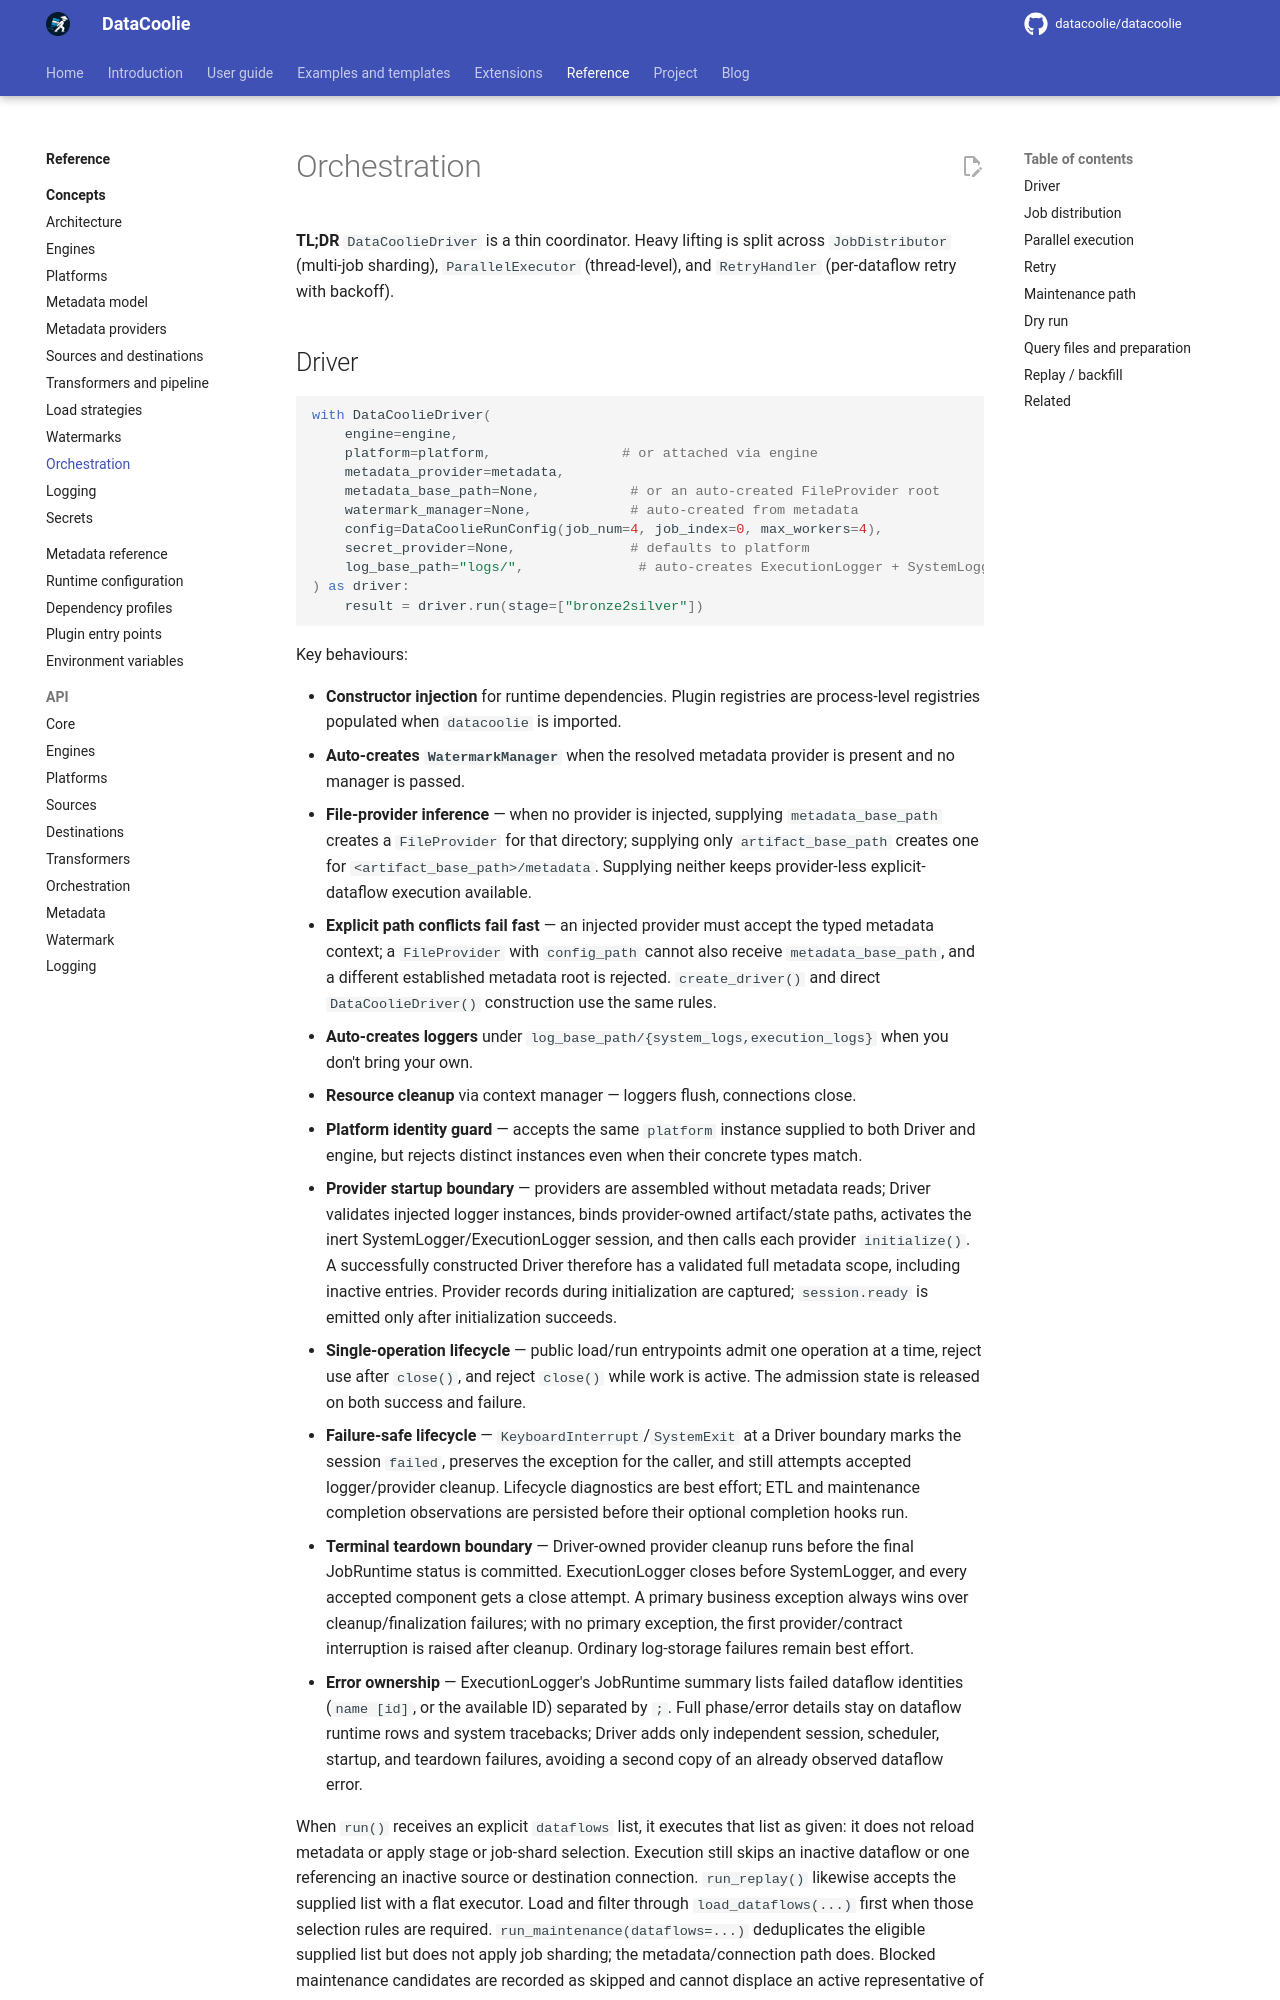

repository: datacoolie/datacoolie · page: reference/concepts/orchestration/index.html · generator: mkdocs

---
title: Orchestration Model — DataCoolie Concepts
description: Understand how DataCoolieDriver, JobDistributor, ParallelExecutor, and RetryHandler coordinate multi-job execution, concurrency, and retries.
---

# Orchestration

**TL;DR** `DataCoolieDriver` is a thin coordinator. Heavy lifting is split
across `JobDistributor` (multi-job sharding), `ParallelExecutor`
(thread-level), and `RetryHandler` (per-dataflow retry with backoff).
